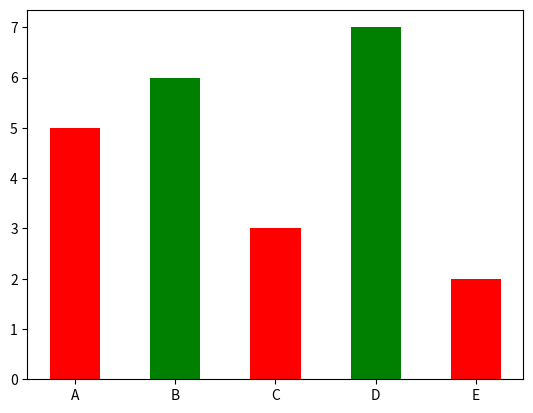
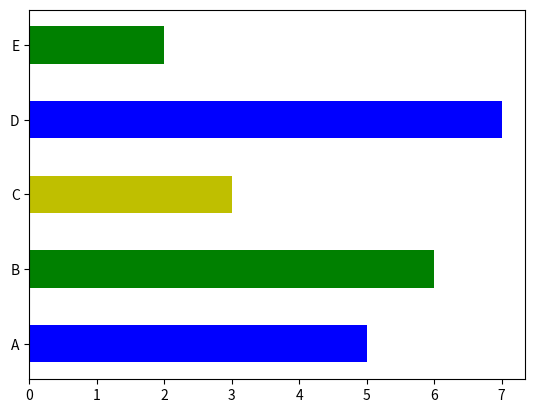

The matplotlib source for these figures, in order:
import matplotlib.pyplot as plt
values =[5,6,3,7,2]
names =["A","B","C","D","E"]
c1 =['red','green']
c2 =['b','g','y']
plt.bar(names,values,width=0.5,color=c1)
plt.show()
plt.barh(names,values,height=0.5,color=c2)
plt.show()
